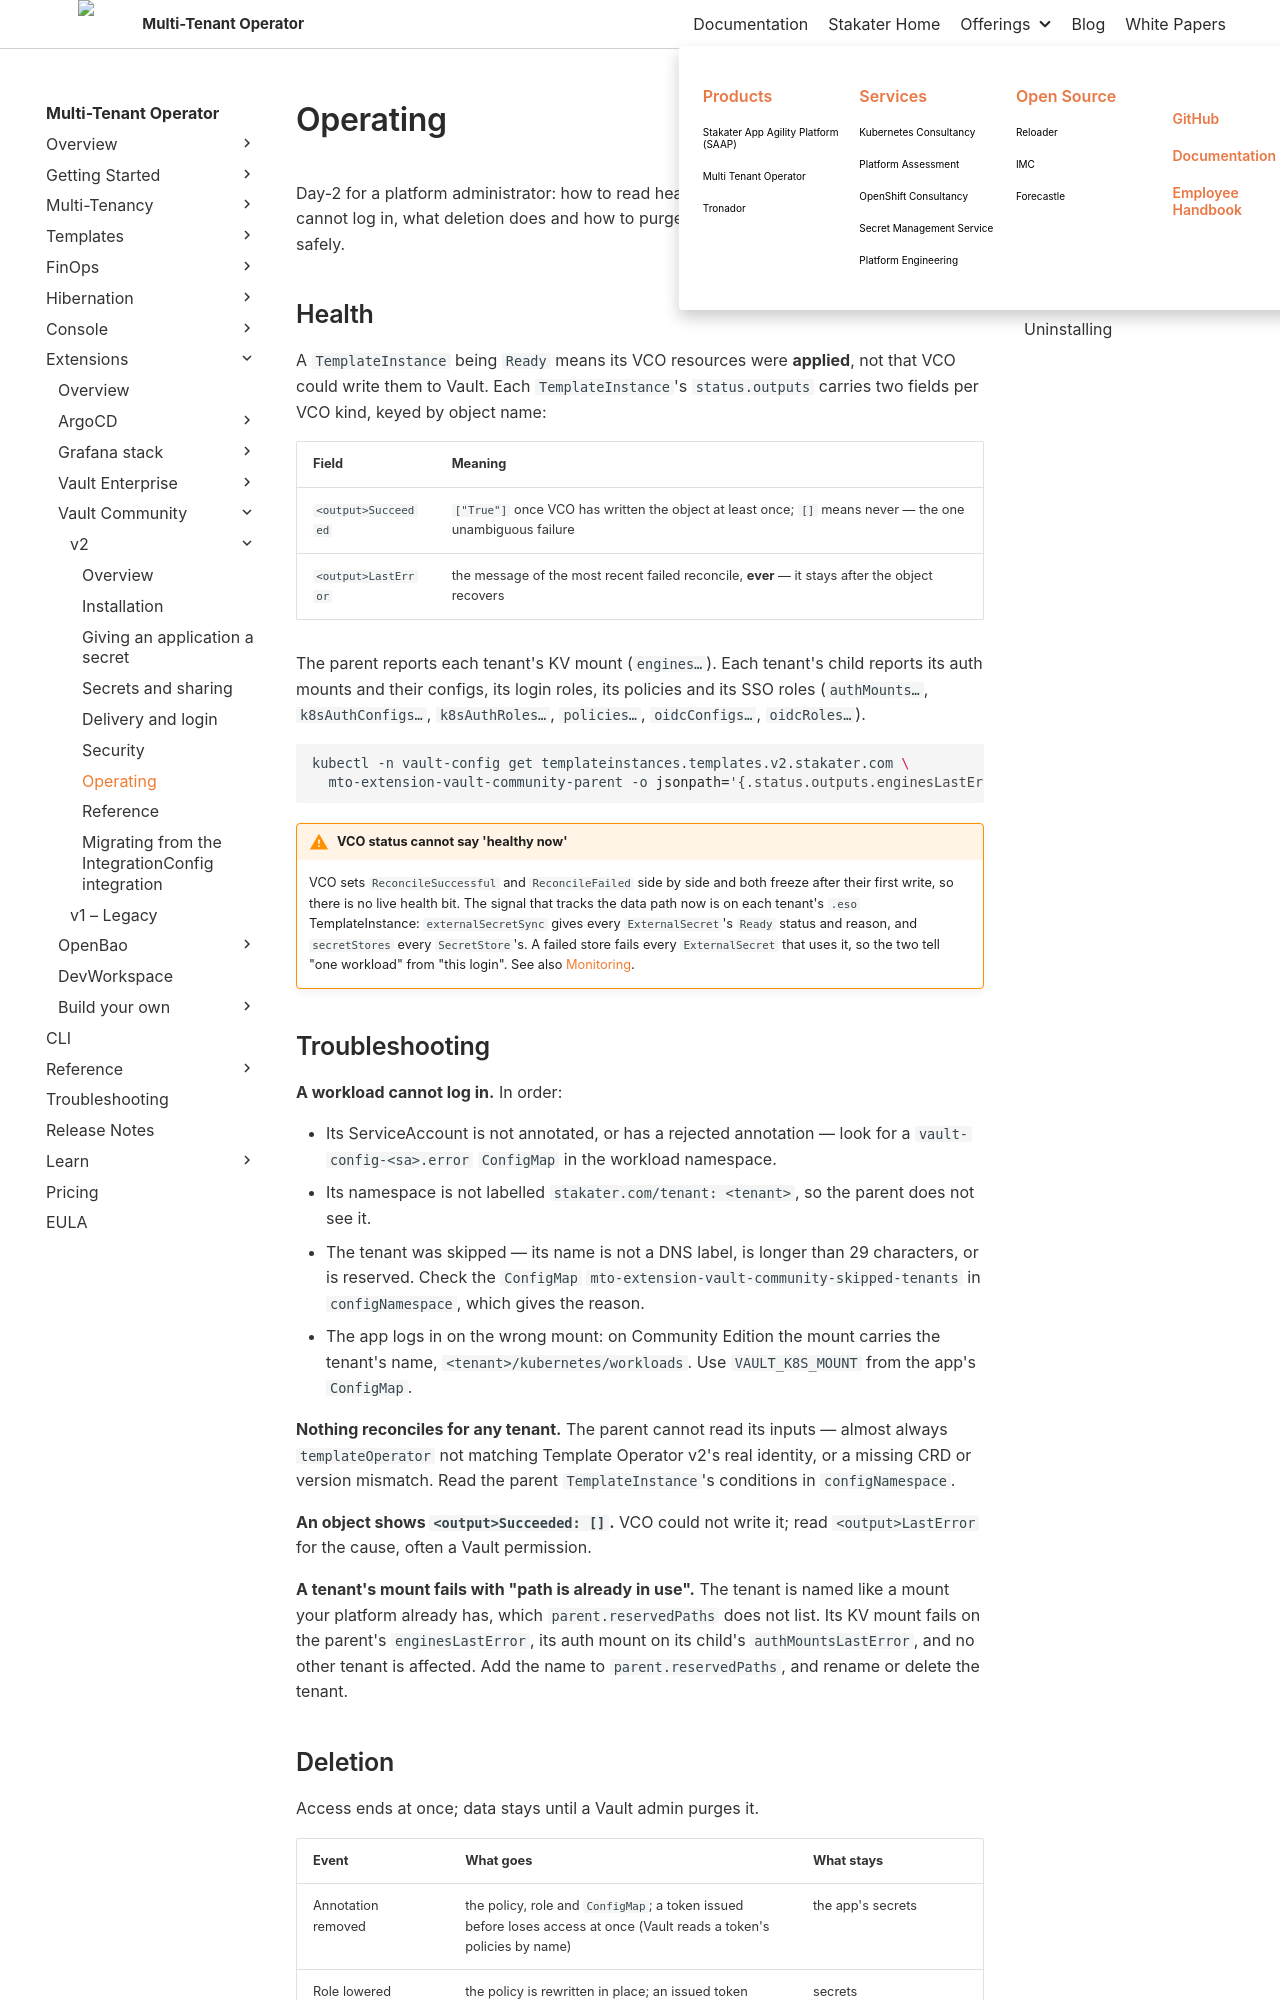

repository: stakater/mto-docs · page: main/extensions/vault-community/v2/operating.html · generator: mkdocs

# Operating

Day-2 for a platform administrator: how to read health, what to check when a workload cannot log in, what deletion does and how to purge, and how to upgrade and uninstall safely.

## Health

A `TemplateInstance` being `Ready` means its VCO resources were **applied**, not that VCO could write them to Vault. Each `TemplateInstance`'s `status.outputs` carries two fields per VCO kind, keyed by object name:

| Field | Meaning |
|:---|:---|
| `<output>Succeeded` | `["True"]` once VCO has written the object at least once; `[]` means never — the one unambiguous failure |
| `<output>LastError` | the message of the most recent failed reconcile, **ever** — it stays after the object recovers |

The parent reports each tenant's KV mount (`engines…`). Each tenant's child reports its auth mounts and their configs, its login roles, its policies and its SSO roles (`authMounts…`, `k8sAuthConfigs…`, `k8sAuthRoles…`, `policies…`, `oidcConfigs…`, `oidcRoles…`).

```bash
kubectl -n vault-config get templateinstances.templates.v2.stakater.com \
  mto-extension-vault-community-parent -o jsonpath='{.status.outputs.enginesLastError}'
```

!!! warning "VCO status cannot say 'healthy now'"
    VCO sets `ReconcileSuccessful` and `ReconcileFailed` side by side and both freeze after their first write, so there is no live health bit. The signal that tracks the data path now is on each tenant's `.eso` TemplateInstance: `externalSecretSync` gives every `ExternalSecret`'s `Ready` status and reason, and `secretStores` every `SecretStore`'s. A failed store fails every `ExternalSecret` that uses it, so the two tell "one workload" from "this login". See also [Monitoring](#monitoring).

## Troubleshooting

**A workload cannot log in.** In order:

- Its ServiceAccount is not annotated, or has a rejected annotation — look for a `vault-config-<sa>.error` `ConfigMap` in the workload namespace.
- Its namespace is not labelled `stakater.com/tenant: <tenant>`, so the parent does not see it.
- The tenant was skipped — its name is not a DNS label, is longer than 29 characters, or is reserved. Check the `ConfigMap` `mto-extension-vault-community-skipped-tenants` in `configNamespace`, which gives the reason.
- The app logs in on the wrong mount: on Community Edition the mount carries the tenant's name, `<tenant>/kubernetes/workloads`. Use `VAULT_K8S_MOUNT` from the app's `ConfigMap`.

**Nothing reconciles for any tenant.** The parent cannot read its inputs — almost always `templateOperator` not matching Template Operator v2's real identity, or a missing CRD or version mismatch. Read the parent `TemplateInstance`'s conditions in `configNamespace`.

**An object shows `<output>Succeeded: []`.** VCO could not write it; read `<output>LastError` for the cause, often a Vault permission.

**A tenant's mount fails with "path is already in use".** The tenant is named like a mount your platform already has, which `parent.reservedPaths` does not list. Its KV mount fails on the parent's `enginesLastError`, its auth mount on its child's `authMountsLastError`, and no other tenant is affected. Add the name to `parent.reservedPaths`, and rename or delete the tenant.
